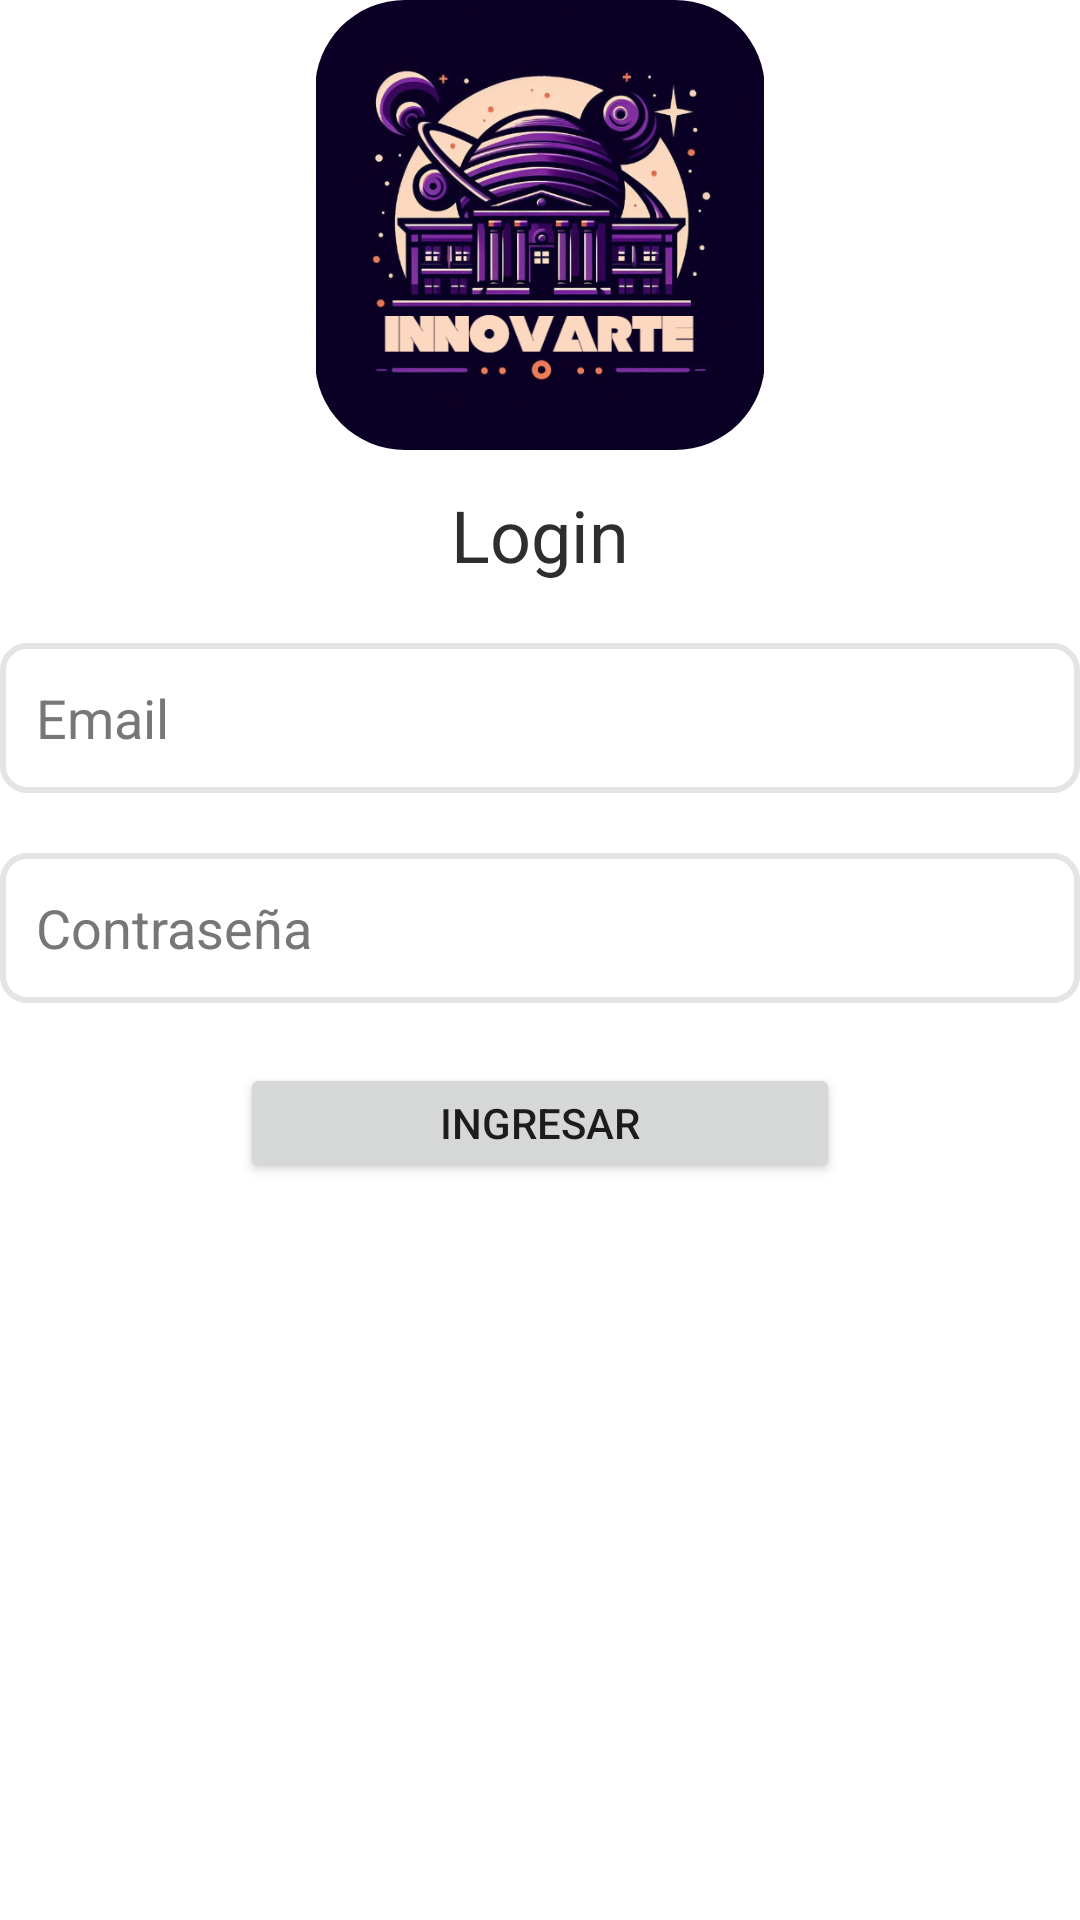

Write the Android layout XML for this screen, with the resource values it uses.
<!-- AndroidManifest.xml: application theme Theme.ProyectoMovilesI -->
<!-- res/layout/activity_login.xml -->
<?xml version="1.0" encoding="utf-8"?>
<LinearLayout xmlns:android="http://schemas.android.com/apk/res/android"
    xmlns:app="http://schemas.android.com/apk/res-auto"
    xmlns:tools="http://schemas.android.com/tools"
    style="@style/mainLayout"
    android:layout_width="match_parent"
    android:layout_height="match_parent"
    android:textAlignment="center"
    tools:context=".Login">

    <com.google.android.material.imageview.ShapeableImageView
        android:id="@+id/imageView"
        android:layout_width="150dp"
        android:layout_height="150dp"
        android:src="@drawable/logo"
        app:shapeAppearance="@style/roundedSquare" />

    <TextView
        android:id="@+id/textView"
        style="@style/titleText"
        android:layout_width="match_parent"
        android:layout_height="wrap_content"
        android:layout_marginTop="12dp"
        android:text="Login"
        android:textAlignment="center" />

    <EditText
        android:id="@+id/tfLoginEmail"
        style="@style/textField"
        android:layout_marginTop="20dp"
        android:ems="10"
        android:hint="Email"
        android:inputType="textEmailAddress" />

    <EditText
        android:id="@+id/tfLoginContra"
        style="@style/textField"
        android:layout_marginTop="20dp"
        android:ems="10"
        android:hint="Contraseña"
        android:inputType="textPassword" />

    <Button
        android:id="@+id/btnLogin"
        style="@style/btnPrimary"
        android:layout_width="200dp"
        android:layout_height="40dp"
        android:layout_marginTop="20dp"
        android:text="Ingresar" />


</LinearLayout>
<!-- resources referenced by this layout -->
<resources>
  <!-- drawable logo: png bitmap (drawable, 253400 bytes) -->
  <style name="mainLayout">
          <item name="android:layout_margin">@dimen/activity_horizontal_margin</item>
          <item name="android:orientation">vertical</item>
          <item name="android:gravity">center_horizontal</item>
      </style>
  <style name="roundedSquare">
          <item name="cornerSize">20%</item>
          <item name="cornerFamily">rounded</item>
      </style>
  <style name="textField">
          <item name="android:layout_width">match_parent</item>
          <item name="android:layout_height">50dp</item>
          <item name="android:background">@drawable/textfieldstyle</item>
          <item name="android:padding">12dp</item>
          <item name="android:textColor">@color/primary_font</item>
          <item name="android:textColorHint">@color/secondary_font</item>
      </style>
  <style name="titleText">
          <item name="android:textColor">@color/primary_font</item>
          <item name="android:textSize">24sp</item>
      </style>
  <style name="Theme.ProyectoMovilesI" parent="Theme.MaterialComponents.DayNight.NoActionBar">
          
          <item name="colorPrimary">@color/primary</item>
          <item name="colorPrimaryVariant">@color/primary_variant</item>
          <item name="colorOnPrimary">@color/white</item>
          
          <item name="colorSecondary">@color/secondary</item>
          <item name="colorSecondaryVariant">@color/secondary_variant</item>
          <item name="colorOnSecondary">@color/black</item>
          
          <item name="android:statusBarColor">?attr/colorPrimaryVariant</item>
          
      </style>
  <!-- drawable textfieldstyle (drawable) -->
  <?xml version="1.0" encoding="utf-8"?>
  <selector xmlns:android="http://schemas.android.com/apk/res/android">
  
      <item android:state_focused="true">
          <shape
              android:shape="rectangle"
              android:padding="10dp">
  
              <solid android:color="@color/primary_background" />
              <corners
                  android:radius="8dp" />
              <stroke
                  android:color="@color/primary"
                  android:width="2dp"
                  />
          </shape>
      </item>
  
      <item android:state_focused="false">
          <shape
              android:shape="rectangle"
              android:padding="10dp">
  
              <solid android:color="@color/primary_background" />
              <corners
                  android:radius="8dp" />
              <stroke
                  android:color="@color/line_color"
                  android:width="2dp"
                  />
          </shape>
      </item>
  
  </selector>
  <color name="primary_font">#FF2E2E2E</color>
  <color name="secondary_font">#FF777777</color>
  <color name="primary">#FF42113C</color>
  <color name="primary_variant">#6A42113C</color>
  <color name="white">#FFFFFFFF</color>
  <color name="secondary">#FFAE8CA3</color>
  <color name="secondary_variant">#8DAE8CA3</color>
  <color name="black">#FF000000</color>
  <color name="primary_background">#FFFFFFFF</color>
  <color name="line_color">#33777777</color>
</resources>
